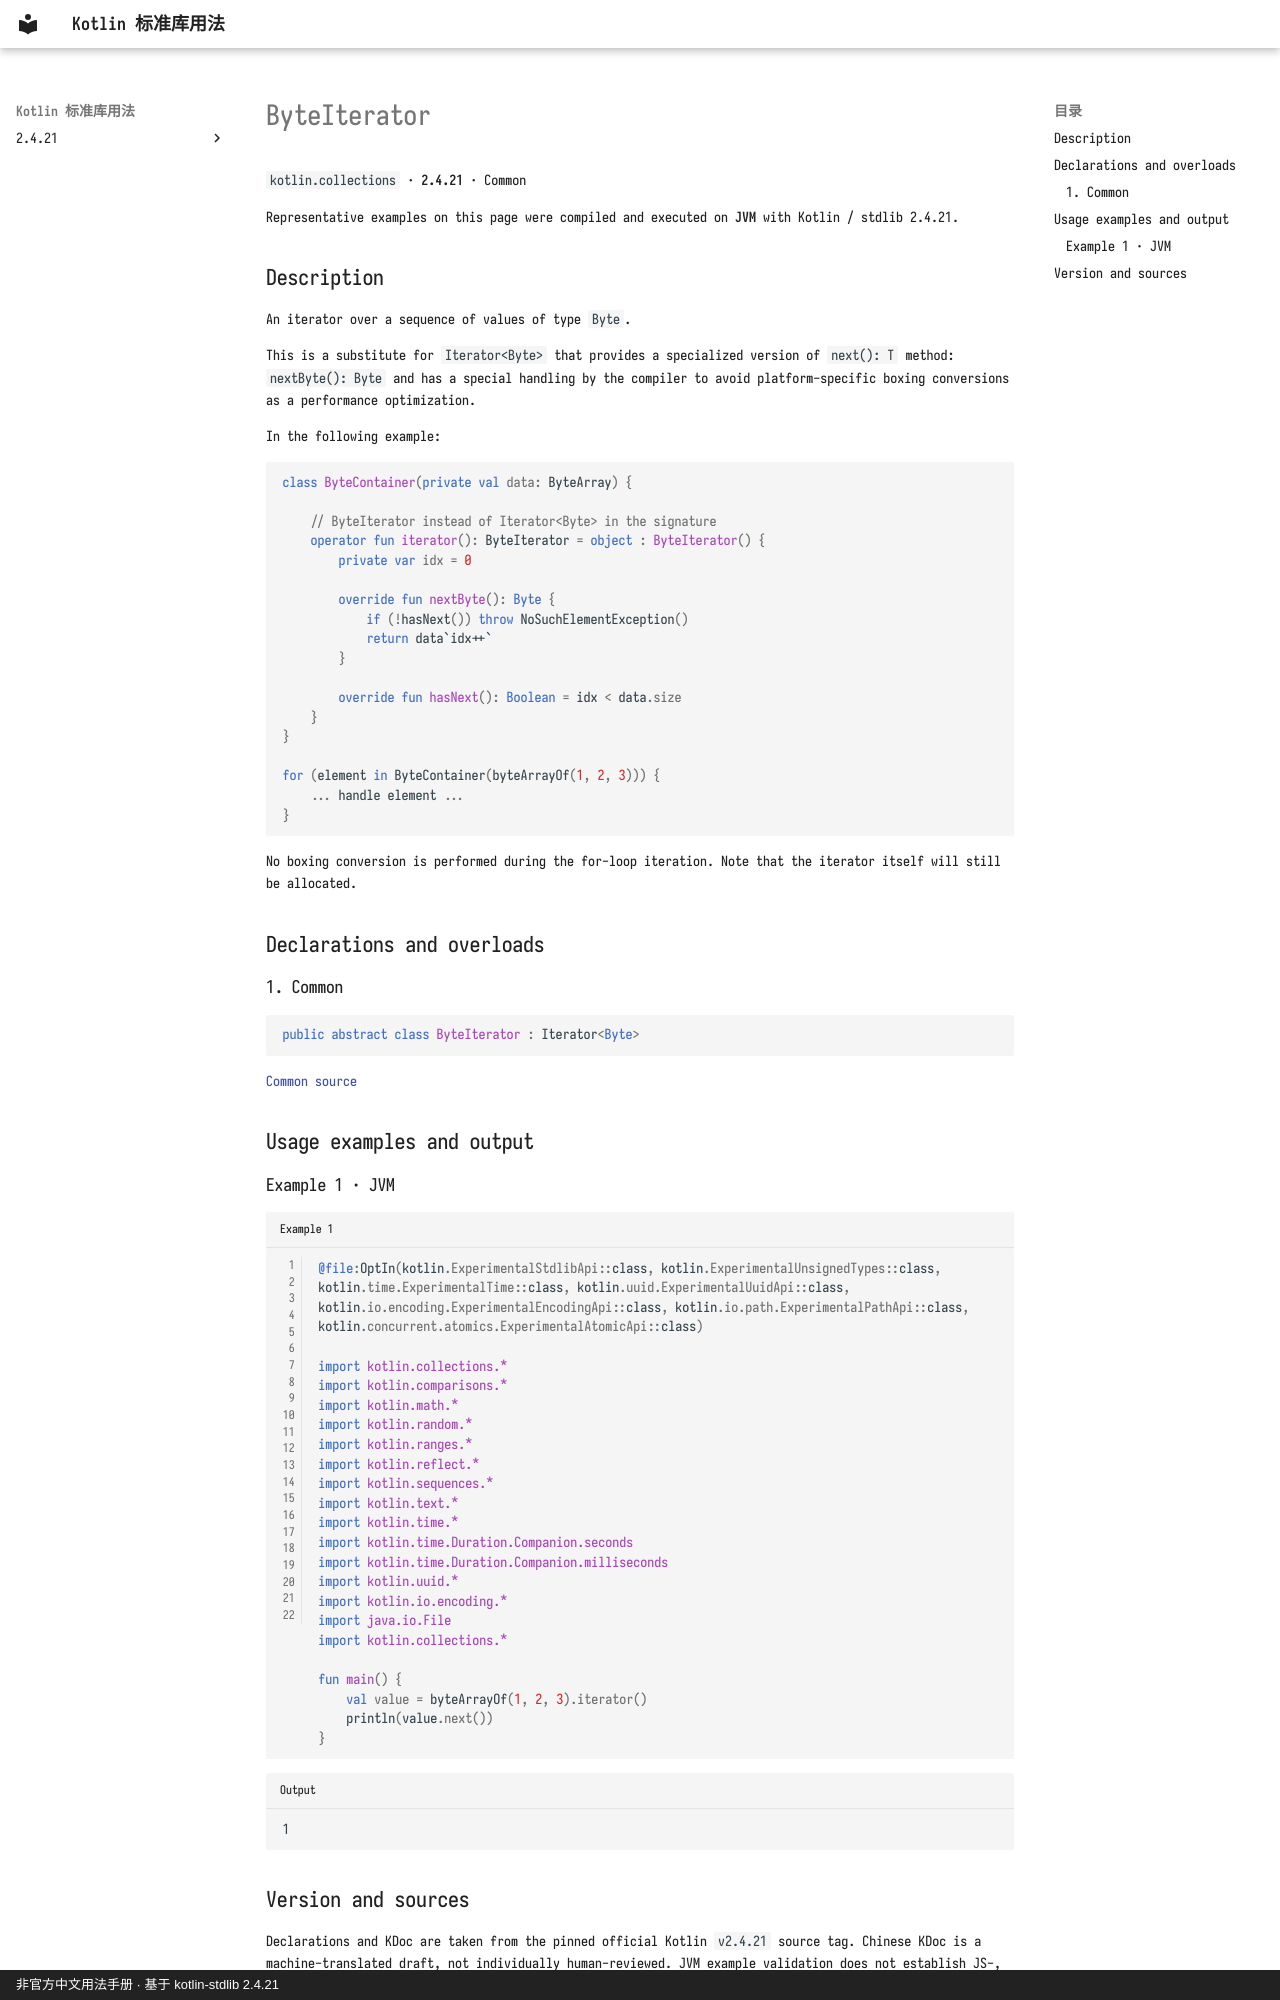

repository: oooooooko/kotlin-stdlib-docs · page: en/api/kotlin.collections/byteiterator--4b606932/index.html · generator: mkdocs · copyright: 非官方中文用法手册 · 基于 kotlin-stdlib 2.4.21

# ByteIterator

`kotlin.collections` · **2.4.21** · Common

Representative examples on this page were compiled and executed on **JVM** with Kotlin / stdlib 2.4.21.

## Description

An iterator over a sequence of values of type `Byte`.

This is a substitute for `Iterator<Byte>` that provides a specialized version of `next(): T` method: `nextByte(): Byte`
and has a special handling by the compiler to avoid platform-specific boxing conversions as a performance optimization.

In the following example:

```kotlin
class ByteContainer(private val data: ByteArray) {

    // ByteIterator instead of Iterator<Byte> in the signature
    operator fun iterator(): ByteIterator = object : ByteIterator() {
        private var idx = 0

        override fun nextByte(): Byte {
            if (!hasNext()) throw NoSuchElementException()
            return data`idx++`
        }

        override fun hasNext(): Boolean = idx < data.size
    }
}

for (element in ByteContainer(byteArrayOf(1, 2, 3))) {
    ... handle element ...
}
```
No boxing conversion is performed during the for-loop iteration.
Note that the iterator itself will still be allocated.

## Declarations and overloads

### 1. Common

```kotlin
public abstract class ByteIterator : Iterator<Byte>
```

[Common source](https://github.com/JetBrains/kotlin/blob/v2.4.21/libraries/stdlib/src/kotlin/collections/PrimitiveIterators.kt#L12)

## Usage examples and output

### Example 1 · JVM

```kotlin title="Example 1" linenums="1"
@file:OptIn(kotlin.ExperimentalStdlibApi::class, kotlin.ExperimentalUnsignedTypes::class, kotlin.time.ExperimentalTime::class, kotlin.uuid.ExperimentalUuidApi::class, kotlin.io.encoding.ExperimentalEncodingApi::class, kotlin.io.path.ExperimentalPathApi::class, kotlin.concurrent.atomics.ExperimentalAtomicApi::class)

import kotlin.collections.*
import kotlin.comparisons.*
import kotlin.math.*
import kotlin.random.*
import kotlin.ranges.*
import kotlin.reflect.*
import kotlin.sequences.*
import kotlin.text.*
import kotlin.time.*
import kotlin.time.Duration.Companion.seconds
import kotlin.time.Duration.Companion.milliseconds
import kotlin.uuid.*
import kotlin.io.encoding.*
import java.io.File
import kotlin.collections.*

fun main() {
    val value = byteArrayOf(1, 2, 3).iterator()
    println(value.next())
}
```

```text title="Output"
1
```
